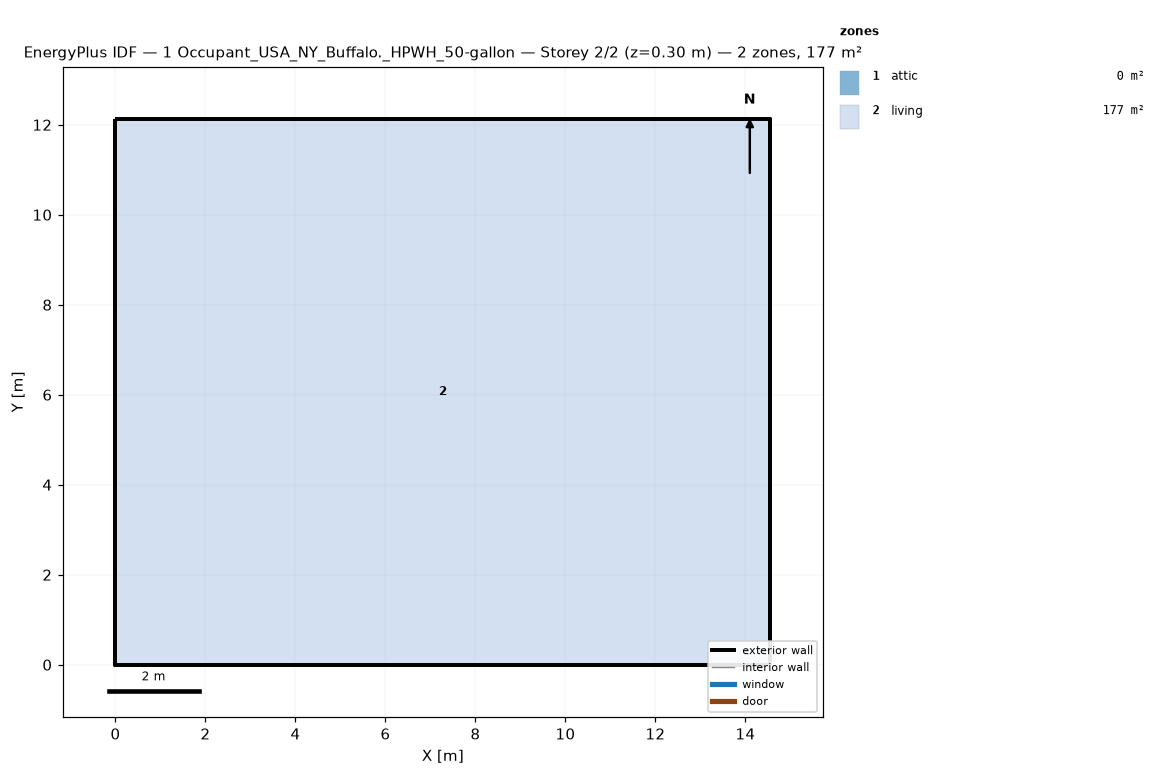
=== STOREY PLAN SPEC (per zone: floor XY polygon, exterior-wall plan segments, windows/doors) ===
zone 1: attic  (0.0 m²)
  exterior wall: (14.55, 0.00) – (14.55, 12.13) – (14.55, 6.06)  [18.2 m]
  exterior wall: (0.00, 12.13) – (0.00, 0.00) – (0.00, 6.06)  [18.2 m]
zone 2: living  (176.5 m²)
  floor: (0.00, 0.00) (0.00, 12.13) (14.55, 12.13) (14.55, 0.00)
  exterior wall: (0.00, 0.00) – (14.55, 0.00)  [14.6 m]
  exterior wall: (14.55, 0.00) – (14.55, 12.13)  [12.1 m]
  exterior wall: (14.55, 12.13) – (0.00, 12.13)  [14.6 m]
  exterior wall: (0.00, 12.13) – (0.00, 0.00)  [12.1 m]

=== DERIVED (storey summary) ===
Building: 1 Occupant_USA_NY_Buffalo._HPWH_50-gallon
Storey: 2 of 2  (floor level z = 0.30 m)
Storey gross floor area: 176.5 m²
Zones on this storey: 2
  - attic: floor 0.0 m²; exterior wall 36.4 m (24.5 m²); WWR 0.0%
  - living: floor 176.5 m²; exterior wall 53.4 m (146.4 m²); WWR 0.0%
Zone adjacency: (none detected)